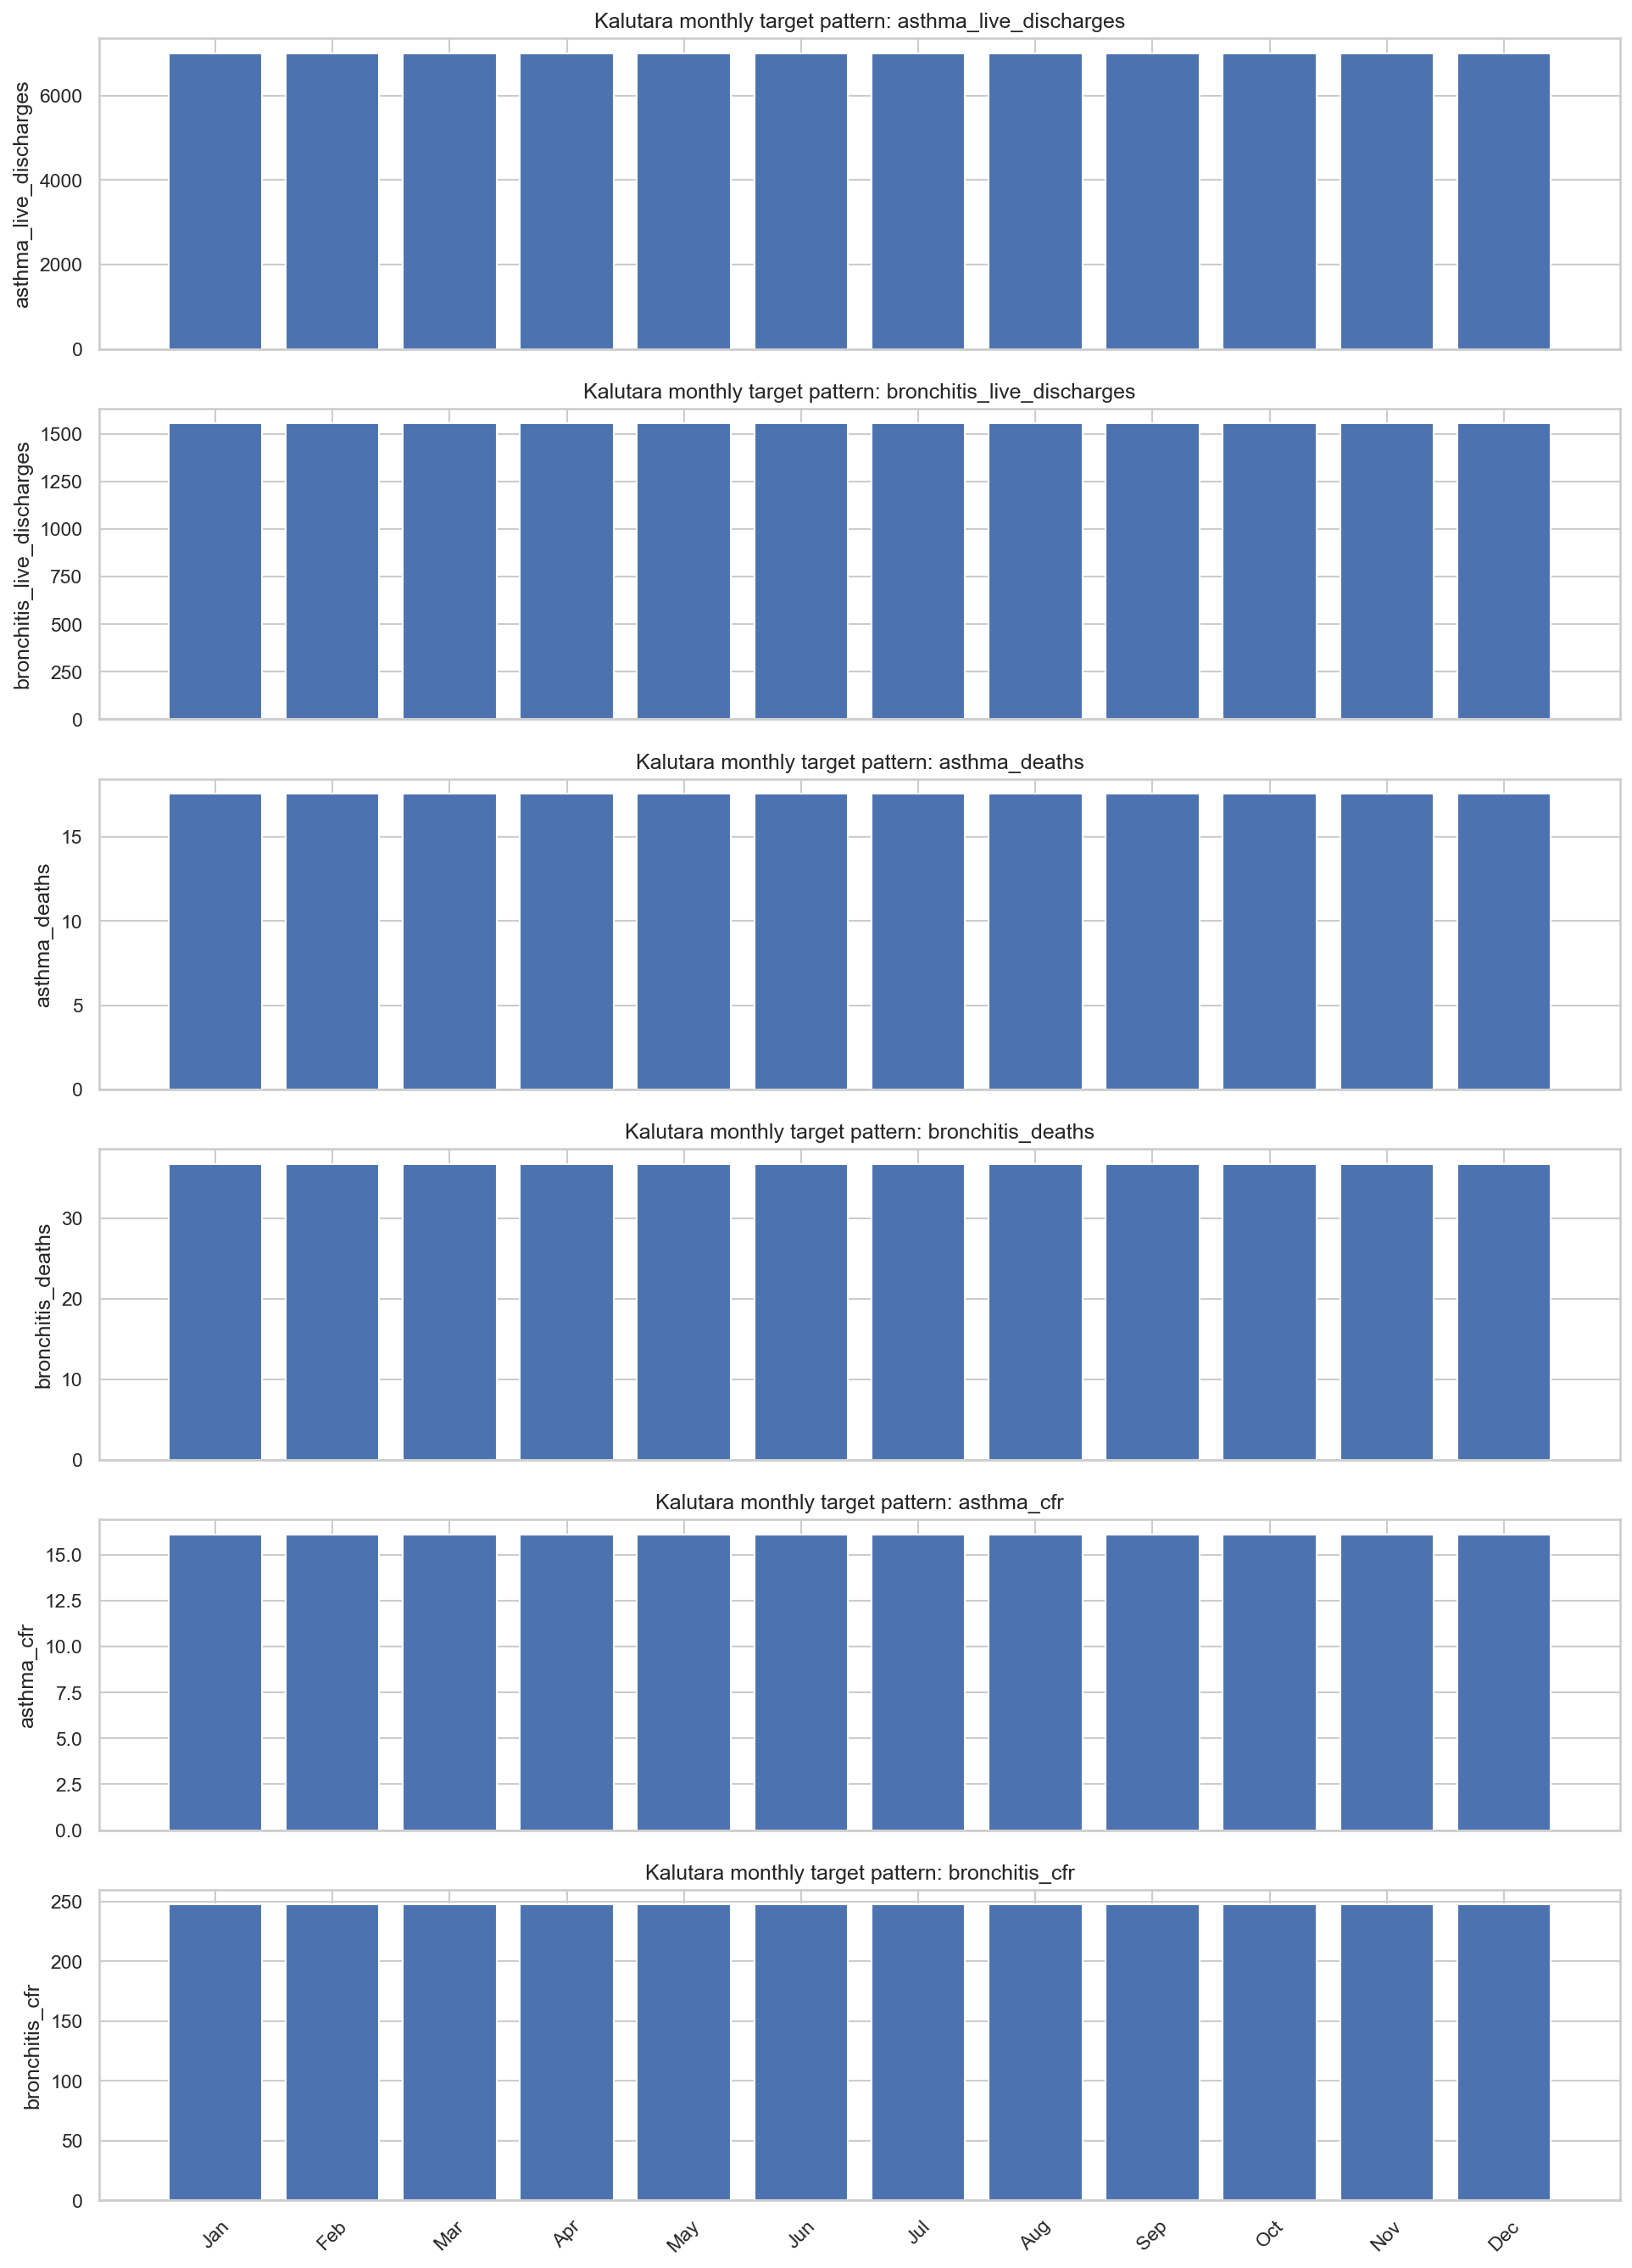

The table this chart was drawn from, first rows:
month, asthma_live_discharges, bronchitis_live_discharges, asthma_deaths, bronchitis_deaths, asthma_cfr, bronchitis_cfr
January, 7009, 1556, 17.55, 36.73, 16.11, 247.5
February, 7009, 1556, 17.55, 36.73, 16.11, 247.5
March, 7009, 1556, 17.55, 36.73, 16.11, 247.5
April, 7009, 1556, 17.55, 36.73, 16.11, 247.5
May, 7009, 1556, 17.55, 36.73, 16.11, 247.5
June, 7009, 1556, 17.55, 36.73, 16.11, 247.5
July, 7009, 1556, 17.55, 36.73, 16.11, 247.5
August, 7009, 1556, 17.55, 36.73, 16.11, 247.5
September, 7009, 1556, 17.55, 36.73, 16.11, 247.5
October, 7009, 1556, 17.55, 36.73, 16.11, 247.5
November, 7009, 1556, 17.55, 36.73, 16.11, 247.5
December, 7009, 1556, 17.55, 36.73, 16.11, 247.5
